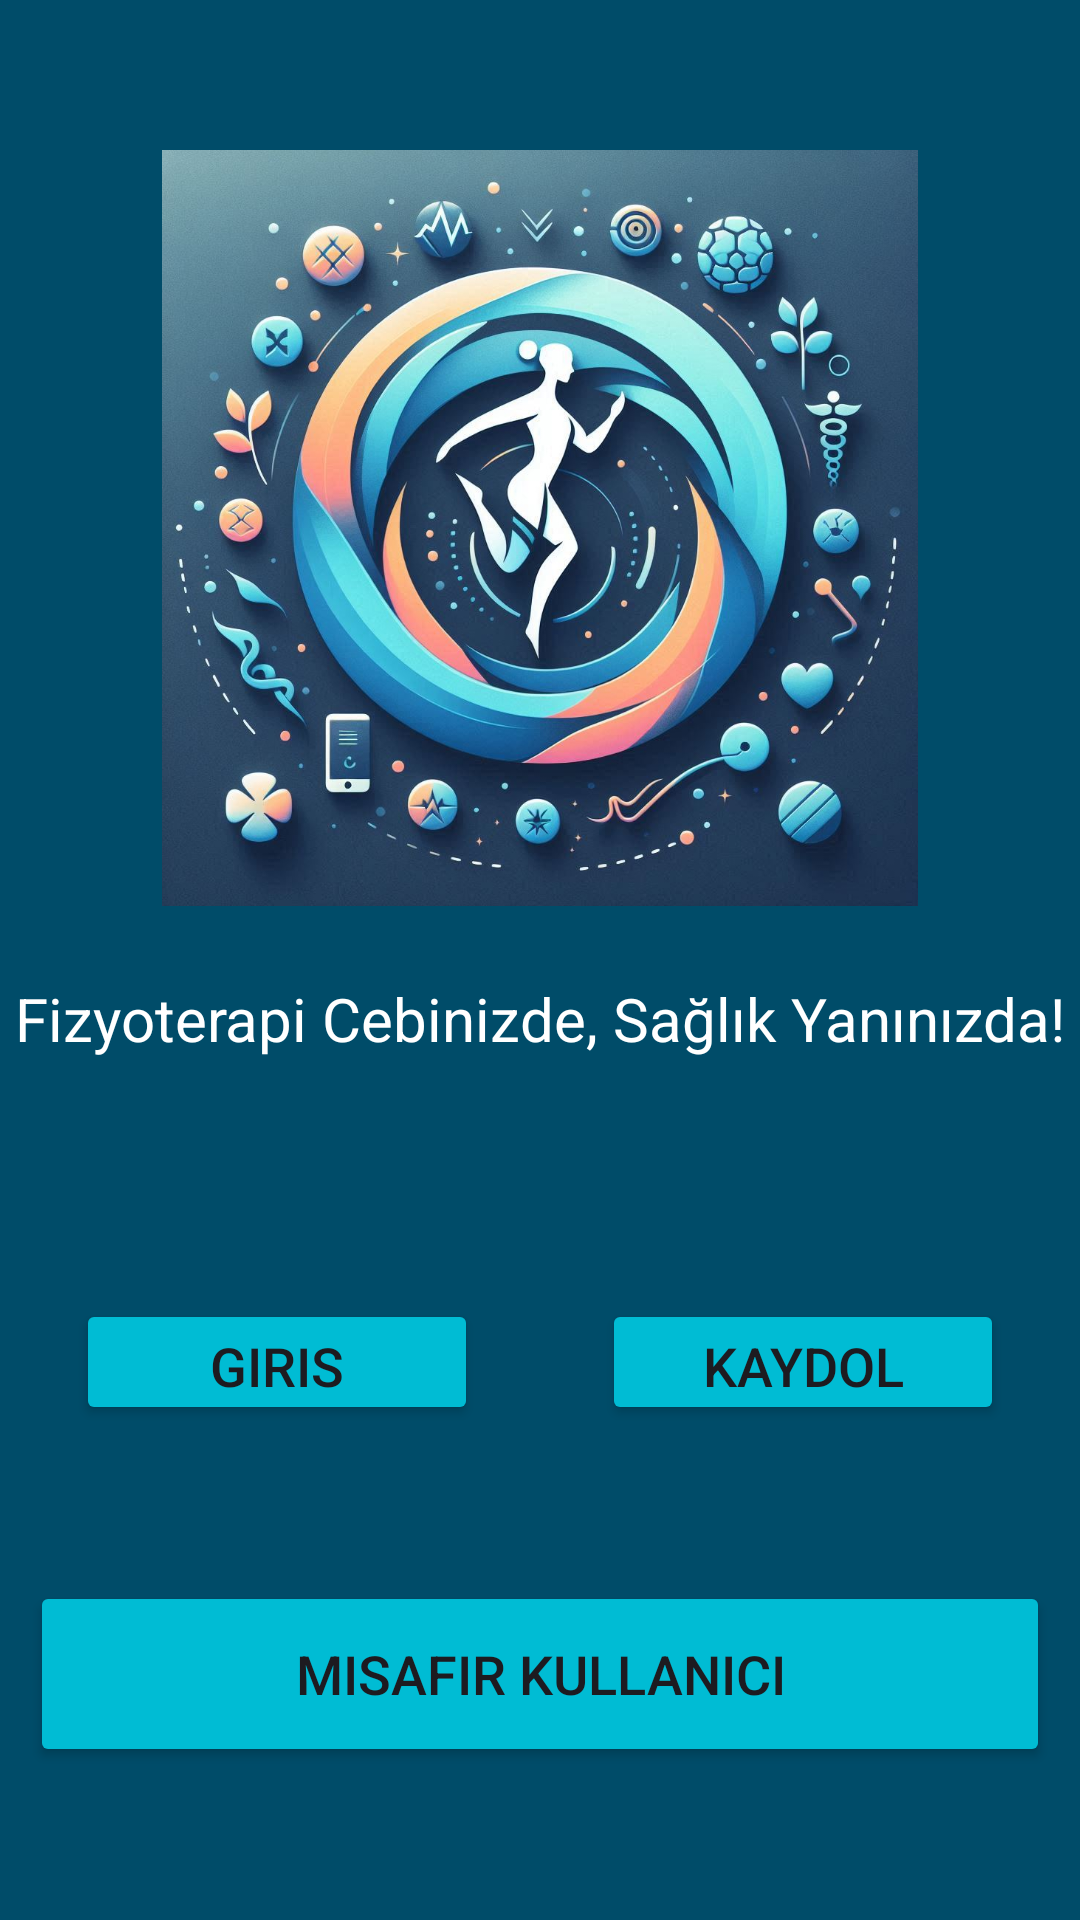

Reconstruct the res/layout file that produces this screen, plus the resources it refers to.
<!-- AndroidManifest.xml: application theme Theme.FizyoCep -->
<!-- res/layout/fragment_anasayfa.xml -->
<?xml version="1.0" encoding="utf-8"?>
<androidx.constraintlayout.widget.ConstraintLayout xmlns:android="http://schemas.android.com/apk/res/android"
    xmlns:app="http://schemas.android.com/apk/res-auto"
    xmlns:tools="http://schemas.android.com/tools"
    android:id="@+id/main"
    android:layout_width="match_parent"
    android:layout_height="match_parent"
    android:background="@color/material_dynamic_primary30"
    tools:context=".MainActivity">

    <ImageView
        android:id="@+id/logoImageView"
        android:layout_width="0dp"
        android:layout_height="252dp"
        android:layout_marginTop="50dp"
        app:layout_constraintStart_toStartOf="parent"
        app:layout_constraintEnd_toEndOf="parent"
        app:layout_constraintTop_toTopOf="parent"
        app:srcCompat="@drawable/logo" />

    <TextView
        android:id="@+id/sloganTextView"
        android:layout_width="0dp"
        android:layout_height="wrap_content"
        android:layout_marginTop="24dp"
        android:text="Fizyoterapi Cebinizde, Sağlık Yanınızda!"
        android:textAlignment="center"
        android:textColor="@color/white"
        android:textSize="20sp"
        app:layout_constraintEnd_toEndOf="parent"
        app:layout_constraintHorizontal_bias="0.0"
        app:layout_constraintStart_toStartOf="parent"
        app:layout_constraintTop_toBottomOf="@id/logoImageView" />

    <Button
        android:id="@+id/girisButonu"
        android:layout_width="134dp"
        android:layout_height="42dp"
        android:layout_marginTop="80dp"
        android:layout_marginEnd="8dp"
        android:backgroundTint="#00BCD4"
        android:text="GIRIS"
        android:textSize="18dp"
        app:layout_constraintEnd_toStartOf="@id/kaydolButonu"
        app:layout_constraintStart_toStartOf="parent"
        app:layout_constraintTop_toBottomOf="@id/sloganTextView" />

    <Button
        android:id="@+id/kaydolButonu"
        android:layout_width="134dp"
        android:layout_height="42dp"
        android:layout_marginStart="8dp"
        android:layout_marginTop="80dp"
        android:backgroundTint="#00BCD4"
        android:text="KAYDOL"
        android:textSize="18dp"
        app:layout_constraintEnd_toEndOf="parent"
        app:layout_constraintStart_toEndOf="@id/girisButonu"
        app:layout_constraintTop_toBottomOf="@id/sloganTextView" />

    <Button
        android:id="@+id/misafirButonu"
        android:layout_width="340dp"
        android:layout_height="62dp"
        android:layout_marginTop="52dp"
        android:backgroundTint="#00BCD4"
        android:text="MISAFIR KULLANICI"
        android:textSize="18dp"
        app:layout_constraintEnd_toEndOf="parent"
        app:layout_constraintHorizontal_bias="0.492"
        app:layout_constraintStart_toStartOf="parent"
        app:layout_constraintTop_toBottomOf="@id/girisButonu" />

</androidx.constraintlayout.widget.ConstraintLayout>
<!-- resources referenced by this layout -->
<resources>
  <!-- drawable logo: jpeg bitmap (drawable, 156813 bytes) -->
  <style name="Theme.FizyoCep" parent="Base.Theme.FizyoCep" />
  <style name="Base.Theme.FizyoCep" parent="Theme.Material3.DayNight.NoActionBar">
          
          
      </style>
  <!-- not gathered from this repository: default colours our renderer supplied (Android Studio template values) -->
  <color name="white">#FFFFFFFF</color>
</resources>
